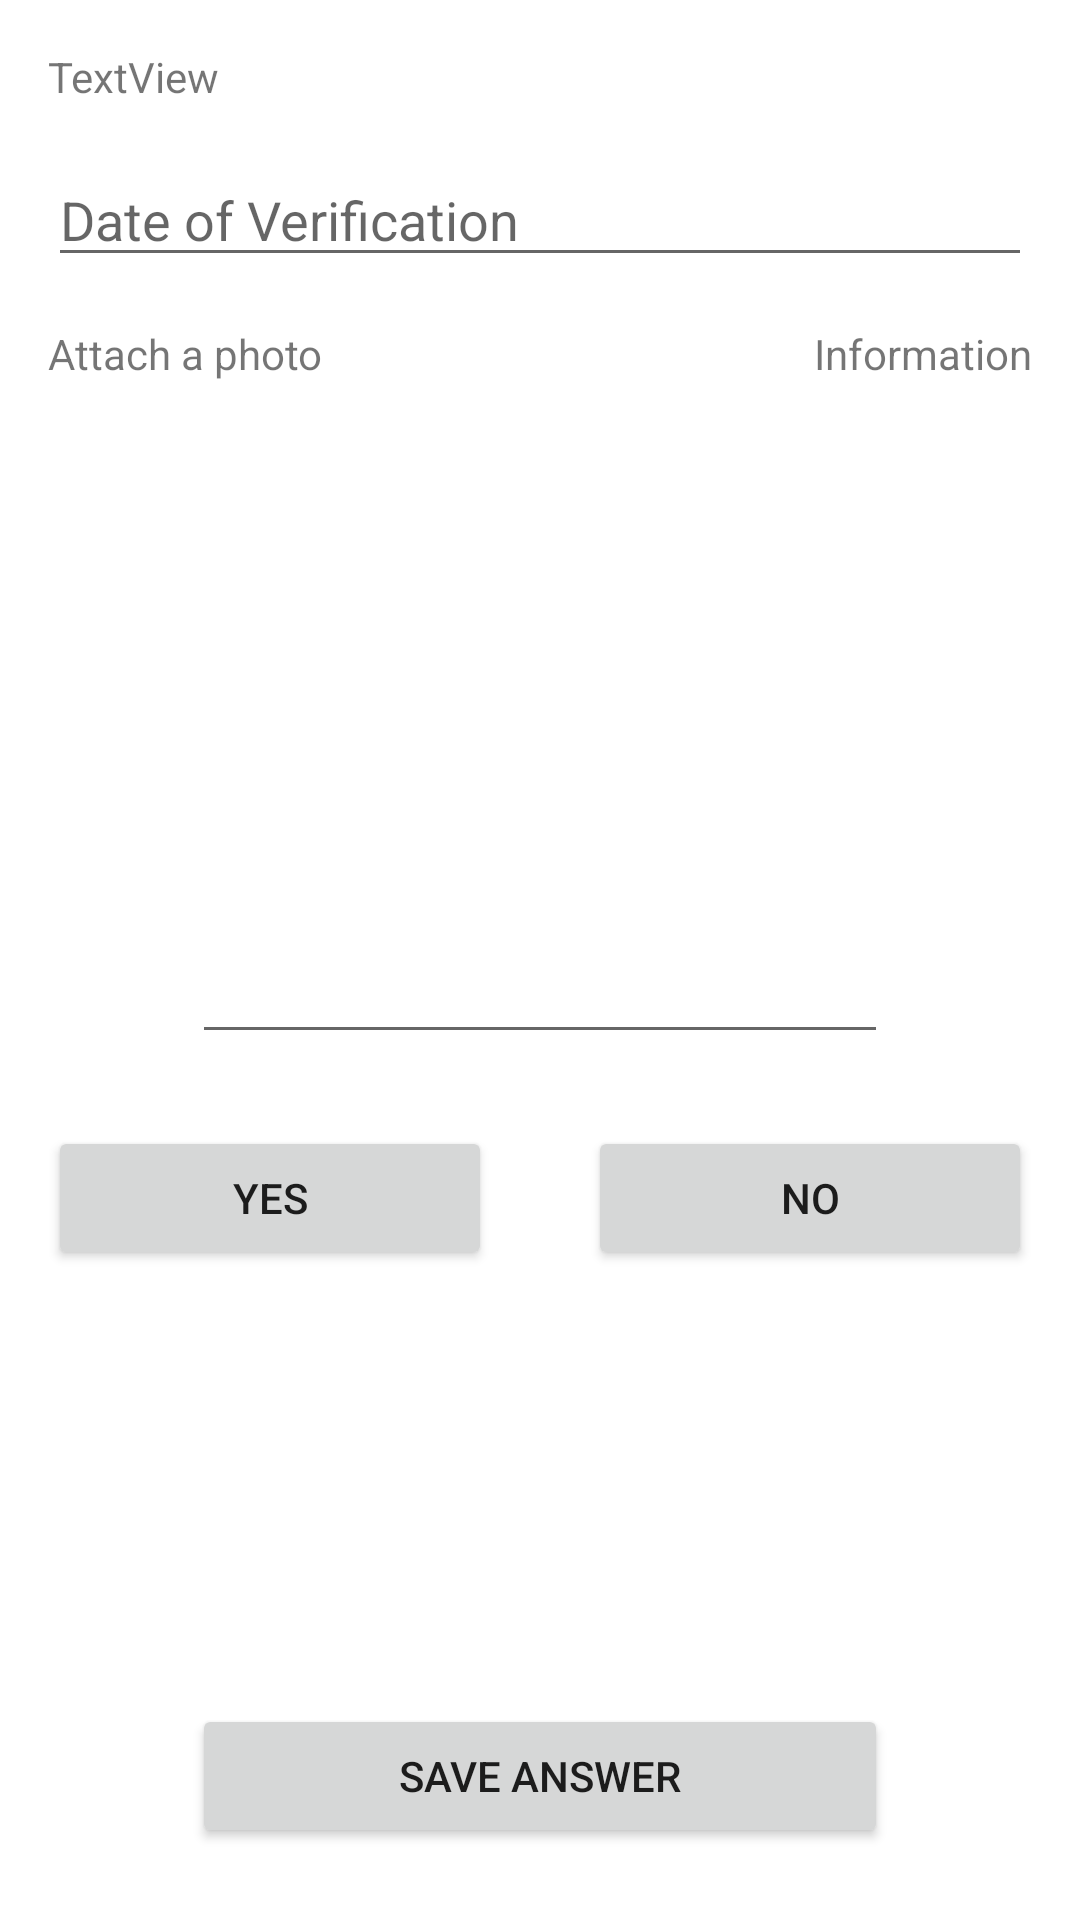

Here is an Android app screen rendered from its layout file. Give the layout XML and the strings, colors and styles it references.
<!-- AndroidManifest.xml: application theme Theme.Briefcases -->
<!-- res/layout/fragmen_detail_question.xml -->
<?xml version="1.0" encoding="utf-8"?>
<androidx.constraintlayout.widget.ConstraintLayout xmlns:android="http://schemas.android.com/apk/res/android"
    xmlns:app="http://schemas.android.com/apk/res-auto"
    xmlns:tools="http://schemas.android.com/tools"
    android:layout_width="match_parent"
    android:layout_height="match_parent">

    <TextView
        android:id="@+id/questionLabelTextView"
        android:layout_width="0dp"
        android:layout_height="wrap_content"
        android:layout_marginStart="16dp"
        android:layout_marginTop="16dp"
        android:layout_marginEnd="16dp"
        android:text="TextView"
        app:layout_constraintEnd_toEndOf="parent"
        app:layout_constraintHorizontal_bias="0.5"
        app:layout_constraintStart_toStartOf="parent"
        app:layout_constraintTop_toTopOf="parent" />

    <EditText
        android:id="@+id/editTextDate"
        android:layout_width="0dp"
        android:layout_height="wrap_content"
        android:layout_marginStart="16dp"
        android:layout_marginTop="16dp"
        android:layout_marginEnd="16dp"
        android:ems="10"
        android:hint="Date of Verification"
        android:inputType="date"
        app:layout_constraintEnd_toEndOf="parent"
        app:layout_constraintHorizontal_bias="0.5"
        app:layout_constraintStart_toStartOf="parent"
        app:layout_constraintTop_toBottomOf="@+id/questionLabelTextView"
        tools:ignore="TouchTargetSizeCheck" />

    <TextView
        android:id="@+id/attachIamgeTextView"
        android:layout_width="wrap_content"
        android:layout_height="wrap_content"
        android:layout_marginStart="16dp"
        android:layout_marginTop="16dp"
        android:text="Attach a photo"
        app:layout_constraintStart_toStartOf="parent"
        app:layout_constraintTop_toBottomOf="@+id/editTextDate" />

    <TextView
        android:id="@+id/informationLabel"
        android:layout_width="wrap_content"
        android:layout_height="wrap_content"
        android:layout_marginTop="16dp"
        android:layout_marginEnd="16dp"
        android:text="Information"
        app:layout_constraintEnd_toEndOf="parent"
        app:layout_constraintTop_toBottomOf="@+id/editTextDate" />

    <EditText
        android:id="@+id/commentTextView"
        android:layout_width="0dp"
        android:layout_height="200dp"
        android:layout_marginStart="64dp"
        android:layout_marginTop="24dp"
        android:layout_marginEnd="64dp"
        android:ems="10"
        android:gravity="start|top"
        android:inputType="textMultiLine"
        app:layout_constraintEnd_toEndOf="parent"
        app:layout_constraintHorizontal_bias="0.5"
        app:layout_constraintStart_toStartOf="parent"
        app:layout_constraintTop_toBottomOf="@+id/attachIamgeTextView"
        tools:ignore="SpeakableTextPresentCheck" />

    <Button
        android:id="@+id/yesButton"
        android:layout_width="0dp"
        android:layout_height="wrap_content"
        android:layout_marginStart="16dp"
        android:layout_marginTop="24dp"
        android:layout_marginEnd="16dp"
        android:text="Yes"
        app:layout_constraintEnd_toStartOf="@+id/noButton"
        app:layout_constraintHorizontal_bias="0.5"
        app:layout_constraintStart_toStartOf="parent"
        app:layout_constraintTop_toBottomOf="@+id/commentTextView" />

    <Button
        android:id="@+id/noButton"
        android:layout_width="0dp"
        android:layout_height="wrap_content"
        android:layout_marginStart="16dp"
        android:layout_marginTop="24dp"
        android:layout_marginEnd="16dp"
        android:text="No"
        app:layout_constraintEnd_toEndOf="parent"
        app:layout_constraintHorizontal_bias="0.5"
        app:layout_constraintStart_toEndOf="@+id/yesButton"
        app:layout_constraintTop_toBottomOf="@+id/commentTextView" />

    <Button
        android:id="@+id/saveButton"
        android:layout_width="0dp"
        android:layout_height="wrap_content"
        android:layout_marginStart="64dp"
        android:layout_marginEnd="64dp"
        android:layout_marginBottom="24dp"
        android:text="Save Answer"
        app:layout_constraintBottom_toBottomOf="parent"
        app:layout_constraintEnd_toEndOf="parent"
        app:layout_constraintHorizontal_bias="0.5"
        app:layout_constraintStart_toStartOf="parent" />
</androidx.constraintlayout.widget.ConstraintLayout>
<!-- resources referenced by this layout -->
<resources>
  <style name="Theme.Briefcases" parent="Theme.MaterialComponents.DayNight.NoActionBar">
          
          <item name="colorPrimary">@color/purple_500</item>
          <item name="colorPrimaryVariant">@color/purple_700</item>
          <item name="colorOnPrimary">@color/white</item>
          
          <item name="colorSecondary">@color/teal_200</item>
          <item name="colorSecondaryVariant">@color/teal_700</item>
          <item name="colorOnSecondary">@color/black</item>
          
          <item name="android:statusBarColor" tools:targetApi="l">?attr/colorPrimaryVariant</item>
          
      </style>
  <!-- not gathered from this repository: default colours our renderer supplied (Android Studio template values) -->
  <color name="purple_500">#FF6200EE</color>
  <color name="purple_700">#FF3700B3</color>
  <color name="teal_200">#FF03DAC5</color>
  <color name="teal_700">#FF018786</color>
  <color name="black">#FF000000</color>
  <color name="white">#FFFFFFFF</color>
</resources>
